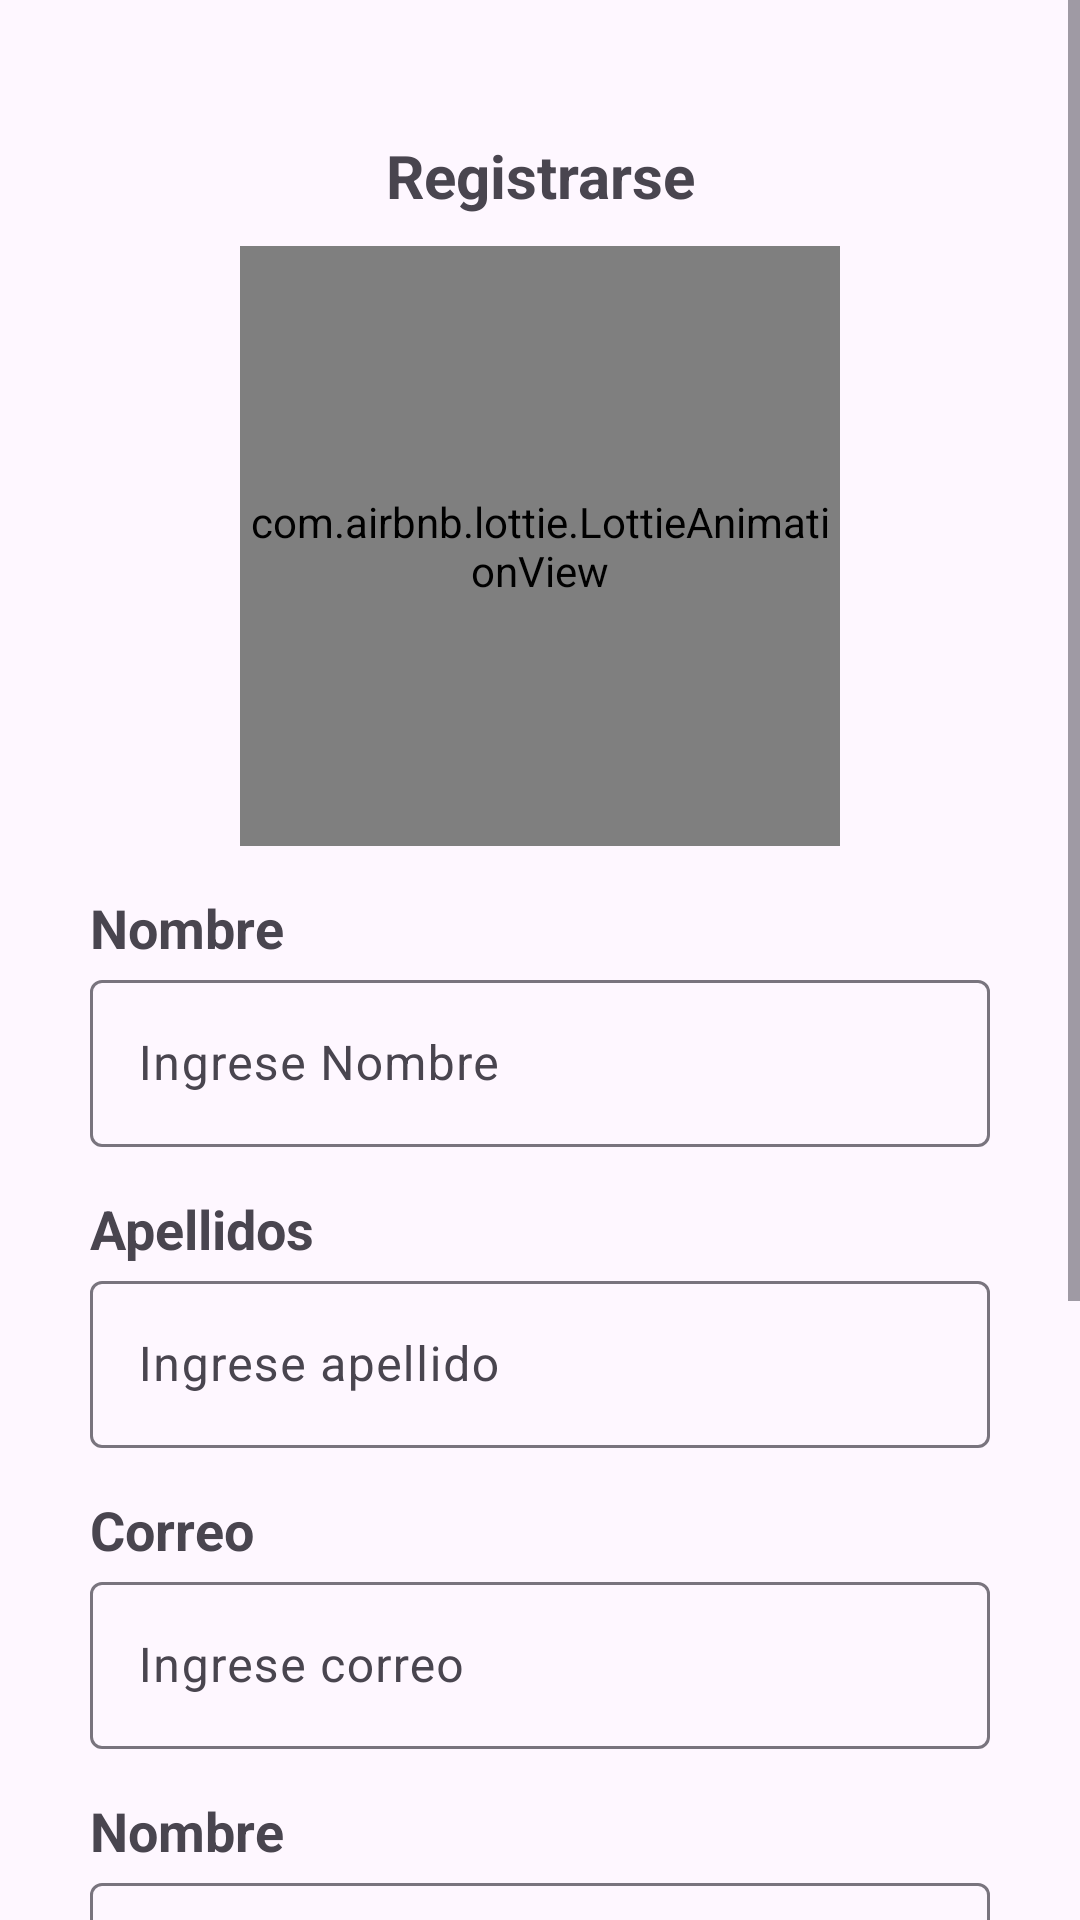

Write the Android layout XML for this screen, with the resource values it uses.
<!-- AndroidManifest.xml: application theme Theme.Gestion502 -->
<!-- res/layout/activity_registro.xml -->
<?xml version="1.0" encoding="utf-8"?>
<ScrollView
    xmlns:android="http://schemas.android.com/apk/res/android"
    xmlns:app="http://schemas.android.com/apk/res-auto"
    xmlns:tools="http://schemas.android.com/tools"
    android:id="@+id/main"
    android:layout_width="match_parent"
    android:layout_height="match_parent"
    tools:context=".RegistroActivity">

    <androidx.appcompat.widget.LinearLayoutCompat
        android:layout_width="match_parent"
        android:layout_height="wrap_content"
        android:orientation="vertical"
        android:padding="30dp">

        
        <TextView
            android:layout_width="match_parent"
            android:layout_height="wrap_content"
            android:text="@string/titulo_registro"
            android:textStyle="bold"
            android:layout_marginTop="15dp"
            android:textSize="20sp"
            android:gravity="center" />

        
        <com.airbnb.lottie.LottieAnimationView
            android:layout_width="200dp"
            android:layout_height="200dp"
            android:layout_gravity="center"
            android:layout_marginTop="10dp"
            app:lottie_imageAssetsFolder="assets"
            app:lottie_fileName="plataforma.json"
            app:lottie_autoPlay="true"
            app:lottie_loop="false" />

        
        <TextView
            android:layout_width="match_parent"
            android:layout_height="wrap_content"
            android:text="@string/lbl_nombres"
            android:textStyle="bold"
            android:textSize="18sp"
            android:layout_marginTop="15dp" />

        <com.google.android.material.textfield.TextInputLayout
            android:layout_width="match_parent"
            android:layout_height="wrap_content">

            <EditText
                android:id="@+id/etnombres"
                android:layout_width="match_parent"
                android:layout_height="wrap_content"
                android:padding="17dp"
                android:inputType="text"
                android:hint="@string/txt_nombres" />
        </com.google.android.material.textfield.TextInputLayout>

        
        <TextView
            android:layout_width="match_parent"
            android:layout_height="wrap_content"
            android:text="@string/lbl_apellidos"
            android:textStyle="bold"
            android:textSize="18sp"
            android:layout_marginTop="15dp" />

        <com.google.android.material.textfield.TextInputLayout
            android:layout_width="match_parent"
            android:layout_height="wrap_content">

            <EditText
                android:id="@+id/etapellidos"
                android:layout_width="match_parent"
                android:layout_height="wrap_content"
                android:hint="@string/txt_apellidos"
                android:inputType="text"
                android:padding="17dp" />
        </com.google.android.material.textfield.TextInputLayout>

        
        <TextView
            android:layout_width="match_parent"
            android:layout_height="wrap_content"
            android:text="@string/lbl_correo"
            android:textStyle="bold"
            android:textSize="18sp"
            android:layout_marginTop="15dp" />

        <com.google.android.material.textfield.TextInputLayout
            android:layout_width="match_parent"
            android:layout_height="wrap_content">

            <EditText
                android:id="@+id/etcorreo"
                android:layout_width="match_parent"
                android:layout_height="wrap_content"
                android:padding="17dp"
                android:inputType="textEmailAddress"
                android:hint="@string/txt_correo" />
        </com.google.android.material.textfield.TextInputLayout>

        
        <TextView
            android:layout_width="match_parent"
            android:layout_height="wrap_content"
            android:text="@string/lbl_password1"
            android:textStyle="bold"
            android:textSize="18sp"
            android:layout_marginTop="15dp" />

        <com.google.android.material.textfield.TextInputLayout
            android:layout_width="match_parent"
            android:layout_height="wrap_content"
            app:passwordToggleEnabled="true">

            <EditText
                android:id="@+id/etpassword"
                android:layout_width="match_parent"
                android:layout_height="wrap_content"
                android:padding="17dp"
                android:inputType="textPassword"
                android:hint="@string/txt_password1" />
        </com.google.android.material.textfield.TextInputLayout>

        
        <TextView
            android:layout_width="match_parent"
            android:layout_height="wrap_content"
            android:text="@string/lbl_confirmar_password1"
            android:textStyle="bold"
            android:textSize="18sp"
            android:layout_marginTop="15dp" />

        <com.google.android.material.textfield.TextInputLayout
            android:layout_width="match_parent"
            android:layout_height="wrap_content"
            app:passwordToggleEnabled="true">

            <EditText
                android:id="@+id/etconfirpassword"
                android:layout_width="match_parent"
                android:layout_height="wrap_content"
                android:padding="17dp"
                android:inputType="textPassword"
                android:hint="@string/txt_confirmar_password1" />
        </com.google.android.material.textfield.TextInputLayout>

        
        <Button
            android:id="@+id/btn_registrar0"
            android:layout_width="match_parent"
            android:layout_height="wrap_content"
            android:layout_marginTop="25dp"
            android:text="@string/btn_registrar" />

        
        <Button
            android:id="@+id/lbl_ir_login"
            style="@style/Widget.MaterialComponents.Button.TextButton"
            android:layout_width="match_parent"
            android:layout_height="wrap_content"
            android:layout_marginTop="10dp"
            android:text="@string/lbl_ir_login" />

    </androidx.appcompat.widget.LinearLayoutCompat>

</ScrollView>
<!-- resources referenced by this layout -->
<resources>
  <string name="btn_registrar">Registrar</string>
  <string name="lbl_apellidos">Apellidos</string>
  <string name="lbl_confirmar_password1">Confirmar contraseña</string>
  <string name="lbl_correo">Correo</string>
  <string name="lbl_ir_login">Volver a Ingreso</string>
  <string name="lbl_nombres">Nombre</string>
  <string name="lbl_password1">Nombre</string>
  <string name="titulo_registro">Registrarse</string>
  <string name="txt_apellidos">Ingrese apellido</string>
  <string name="txt_confirmar_password1">Contraseña</string>
  <string name="txt_correo">Ingrese correo</string>
  <string name="txt_nombres">Ingrese Nombre</string>
  <string name="txt_password1">Nombre</string>
  <style name="Theme.Gestion502" parent="Base.Theme.Gestion502" />
  <style name="Base.Theme.Gestion502" parent="Theme.Material3.DayNight.NoActionBar">
          
          
          <item name="colorPrimary">@color/colorPrimary</item>
          <item name="colorPrimaryVariant">@color/colorPrimaryDark</item>
          <item name="colorOnPrimary">@color/white</item>
          <item name="colorOnSecondary">@color/black</item>
  
      </style>
  <color name="colorPrimary">#3f51b5</color>
  <color name="colorPrimaryDark">#303f9f</color>
  <color name="white">#FFFFFFFF</color>
  <color name="black">#FF000000</color>
</resources>
